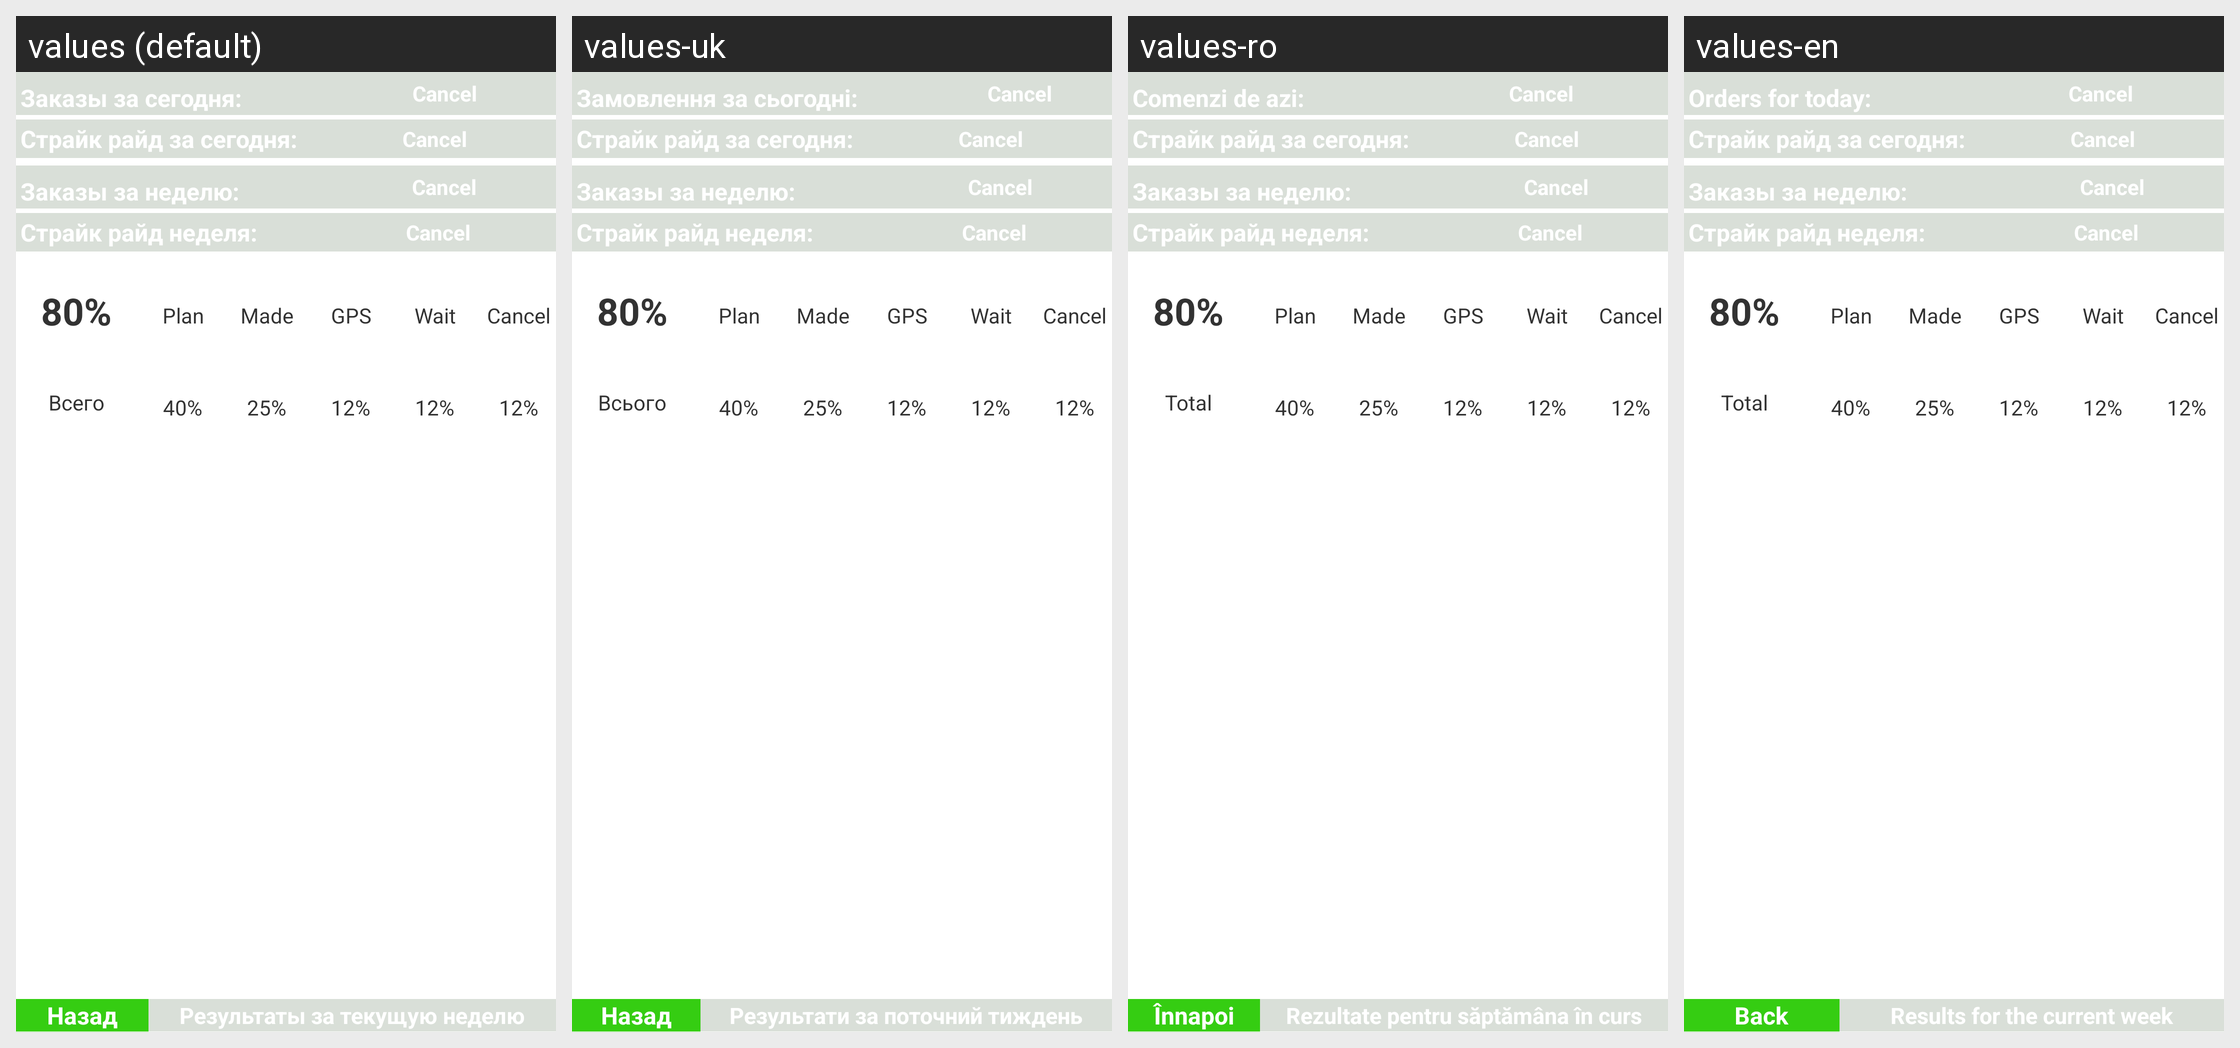

Translations of the strings shown on this Android screen, per locale in the grid:
Android screen res/layout/visits.xml rendered under 4 locales, left to right: values (default), values-uk, values-ro, values-en. Device: Nexus 5 (rendered at 1080×1920; each locale shown at half size, 540×960, under a caption strip naming it); theme AppTheme.
Strings drawn on this screen, with the default value and each locale's value (text and hints the layout hard-codes, and strings that could not be matched under every locale, appear in the picture but are not listed):

order_thisday
  values: Заказы за сегодня:
  values-uk: Замовлення за сьогодні:
  values-ro: Comenzi de azi:
  values-en: Orders for today:

incancel
  values: Cancel
  values-uk: Cancel
  values-ro: Cancel
  values-en: Cancel

strikeday
  values: Страйк райд за сегодня:
  values-uk: Страйк райд за сегодня:  [not translated; the default value is used]
  values-ro: Страйк райд за сегодня:  [not translated; the default value is used]
  values-en: Страйк райд за сегодня:  [not translated; the default value is used]

orderweek
  values: Заказы за неделю:
  values-uk: Заказы за неделю:  [not translated; the default value is used]
  values-ro: Заказы за неделю:  [not translated; the default value is used]
  values-en: Заказы за неделю:  [not translated; the default value is used]

strike
  values: Страйк райд неделя:
  values-uk: Страйк райд неделя:  [not translated; the default value is used]
  values-ro: Страйк райд неделя:  [not translated; the default value is used]
  values-en: Страйк райд неделя:  [not translated; the default value is used]

total
  values: Всего
  values-uk: Всього
  values-ro: Total
  values-en: Total

inplane
  values: Plan
  values-uk: Plan
  values-ro: Plan
  values-en: Plan

inuse
  values: Made
  values-uk: Made
  values-ro: Made
  values-en: Made

ingeo
  values: GPS
  values-uk: GPS
  values-ro: GPS
  values-en: GPS

inwait
  values: Wait
  values-uk: Wait
  values-ro: Wait
  values-en: Wait

back
  values: Назад
  values-uk: Назад
  values-ro: Înnapoi
  values-en: Back

route
  values: Результаты за текущую неделю
  values-uk: Результати за поточний тиждень
  values-ro: Rezultate pentru săptămâna în curs
  values-en: Results for the current week
